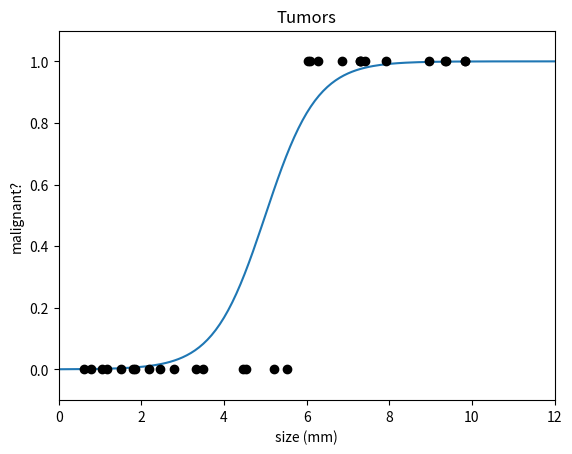

Reproduce this figure in Python.
import numpy as np
import matplotlib.pyplot as plt
from scipy.special import expit

m = 30
n = 1
theta0, theta1 = -8, 1.6

x0 = np.arange(0, 30, 0.1)
y0 = expit(theta0 + theta1 * x0)

x = np.ones((m, n+1))
x[:, 1] = np.random.rand(m) * 10
y = np.ceil(expit(theta0 + theta1 * x[:, 1]) - np.random.rand(m))

plt.xlim(0, 12)
plt.ylim(-0.1, 1.1)
plt.title("Tumors")
plt.xlabel("size (mm)")
plt.ylabel("malignant?")

plt.plot(x0, y0)
plt.plot(x[:, 1], y, "ko");

def hypothesis(theta):
  return lambda x: sigmoid(np.matrix(theta).T * np.matrix(x))

def sigmoid():
  return lambda  z: 1 / (1 + exp(-z))

def cost(X, y , theta, m):
  h = hypothesis(theta)
  return -1 * m / (y.T * np.log(h(X)) + (1 - y).T * np.log(1 - h(X)))

def dJ_dtj(X, y, theta):
  h = hypothesis(theta)
  return np.matrix(X).T * (h(X) - y)
